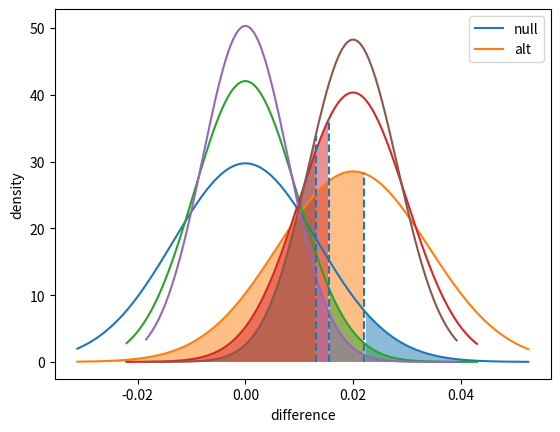

Source code (Python):
# Practical Significance

# import packages
import numpy as np
import scipy.stats as stats
import matplotlib.pyplot as plt

# Lets say have a baseline web portal click-through rate of 10% and want to
# see a manipulation increase this baseline to 12%. How many observations would
# we need in each group in order to detect this change with power  1−𝛽=.80
# (i.e. detect the 2% absolute increase 80% of the time), at a Type I error
# rate of  𝛼=.05 ?

# Trial and Error Method:
# -------------------------

# One way we could solve this is through trial and error. Every sample size
# will have a level of statistical power(1-𝛽) associated with it; testing
# multiple sample sizes will gradually allow us to narrow down the minimum
# sample size required to obtain our desired statistical power(1-𝛽) level. Even
# though this isn't a particularly efficient method, but it can provide an
# intuition for how experiment sizing works.


def power(p_null, p_alt, n, alpha = .05, plot = True):
    """
        Compute the power of detecting the difference in two populations with
        different proportion parameters, given a desired alpha rate.

        Input parameters:
            p_null: base success rate under null hypothesis
            p_alt : desired success rate to be detected, must be larger than
                    p_null
            n     : number of observations made in each group
            alpha : Type-I error rate
            plot  : boolean for whether or not a plot of distributions will be
                    created

        Output value:
            power : Power to detect the desired difference, under the null.
        """
    #(Refer book: Statistics for Management
    # (Seventh Edition ISBN 978-81-317-7450-2) under the topic :
    # One-Tailed Tests for  Difference between Proportions)

    se_null = np.sqrt((1/n) * (2 * p_null * (1 - p_null)))
    null_dist = stats.norm(loc = 0, scale = se_null)

    # ppf function here takes the proportion of area under the curve and
    # gives out the corresponding x value. cdf function does the reverse.
    # cdf gives out the cumulative distribution function evaluated at the
    # point x.
    p_crit = null_dist.ppf(1 - alpha)

    se_alt = np.sqrt((1/n) * ((p_null * (1 - p_null)) + (p_alt * (1 - p_alt))))
    alt_dist = stats.norm(loc = p_alt - p_null, scale = se_alt)
    beta = alt_dist.cdf(p_crit)

    if plot:
        # Compute distribution heights
        low_bound = null_dist.ppf(.01)
        high_bound = alt_dist.ppf(.99)
        x = np.linspace(low_bound, high_bound, 201)
        y_null = null_dist.pdf(x)
        y_alt = alt_dist.pdf(x)

        # Plot the distributions
        plt.plot(x, y_null)
        plt.plot(x, y_alt)
        plt.vlines(p_crit, 0,
                   np.amax([null_dist.pdf(p_crit), alt_dist.pdf(p_crit)]),
                   linestyles='--')
        plt.fill_between(x, y_null, 0, where=(x >= p_crit), alpha=.5)
        plt.fill_between(x, y_alt, 0, where=(x <= p_crit), alpha=.5)

        plt.legend(['null', 'alt'])
        plt.xlabel('difference')
        plt.ylabel('density')
        plt.show()

    # return power
    return (1 - beta)

power(.1, .12, 1000) # Statistical power approx 44%
power(.1, .12, 2000) # Statistical power approx 67%
power(.1, .12, 2863) # Statistical power approx 80%























